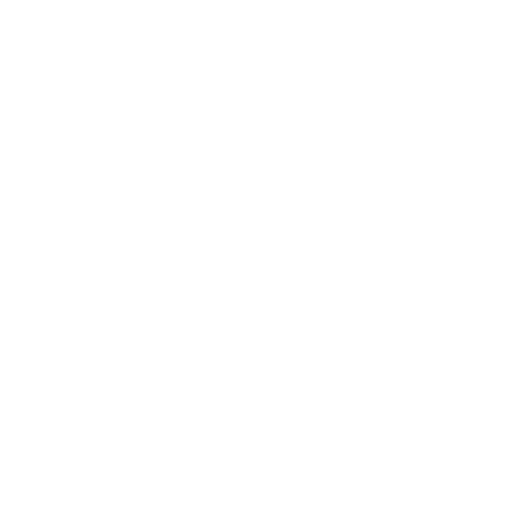
t = 0.00 s
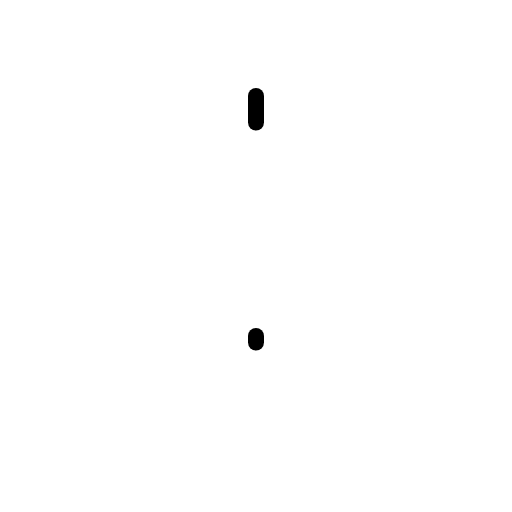
t = 0.60 s
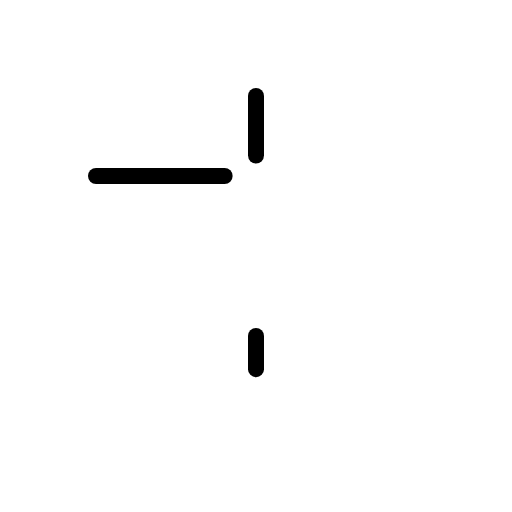
t = 0.98 s
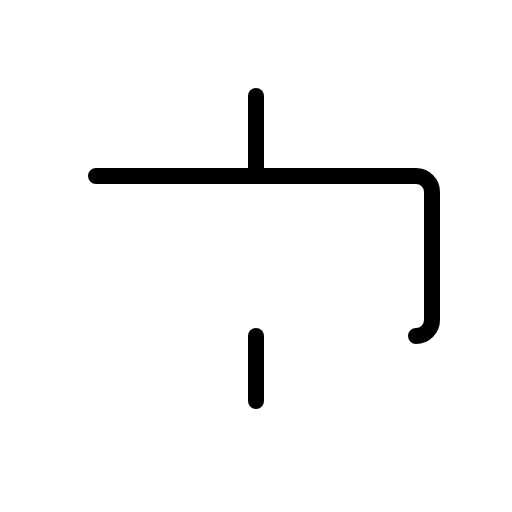
t = 1.35 s
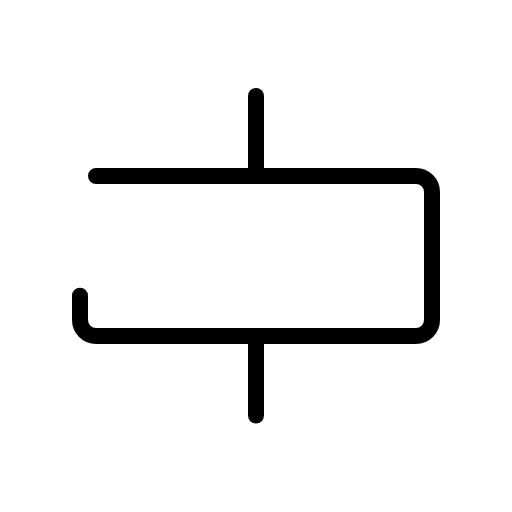
t = 1.73 s
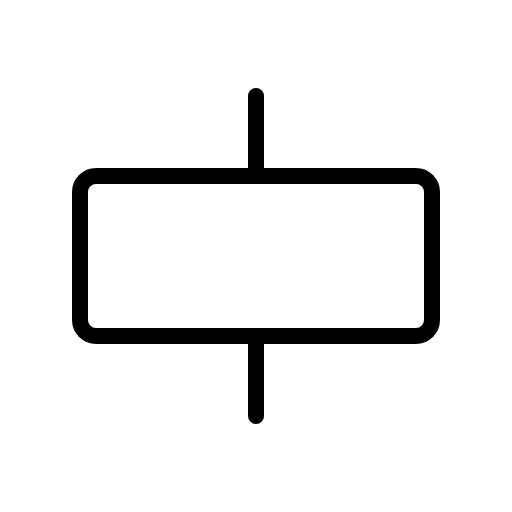
t = 2.10 s

The animated SVG that drew these frames (rendered in a browser with its animation timeline set to each time). Animation: 1 CSS @keyframes rule; one cycle of 2.10 s.

<svg xmlns="http://www.w3.org/2000/svg" viewBox="0 0 256 256">
  <style>
    .draw-line {
      stroke-dasharray: 1;
      stroke-dashoffset: 1;
      animation: phosphor-draw-in 1.5s ease-in-out forwards;
    }
    @keyframes phosphor-draw-in {
      to { stroke-dashoffset: 0; }
    }
  </style><rect width="256" height="256" fill="none"/><line x1="128" y1="48" x2="128" y2="88" fill="none" stroke="currentColor" stroke-linecap="round" stroke-linejoin="round" stroke-width="8" class="draw-line" pathLength="1" style="animation-delay: 0s"/><line x1="128" y1="168" x2="128" y2="208" fill="none" stroke="currentColor" stroke-linecap="round" stroke-linejoin="round" stroke-width="8" class="draw-line" pathLength="1" style="animation-delay: 0.3s"/><rect x="40" y="88" width="176" height="80" rx="8" fill="none" stroke="currentColor" stroke-linecap="round" stroke-linejoin="round" stroke-width="8" class="draw-line" pathLength="1" style="animation-delay: 0.6s"/></svg>
